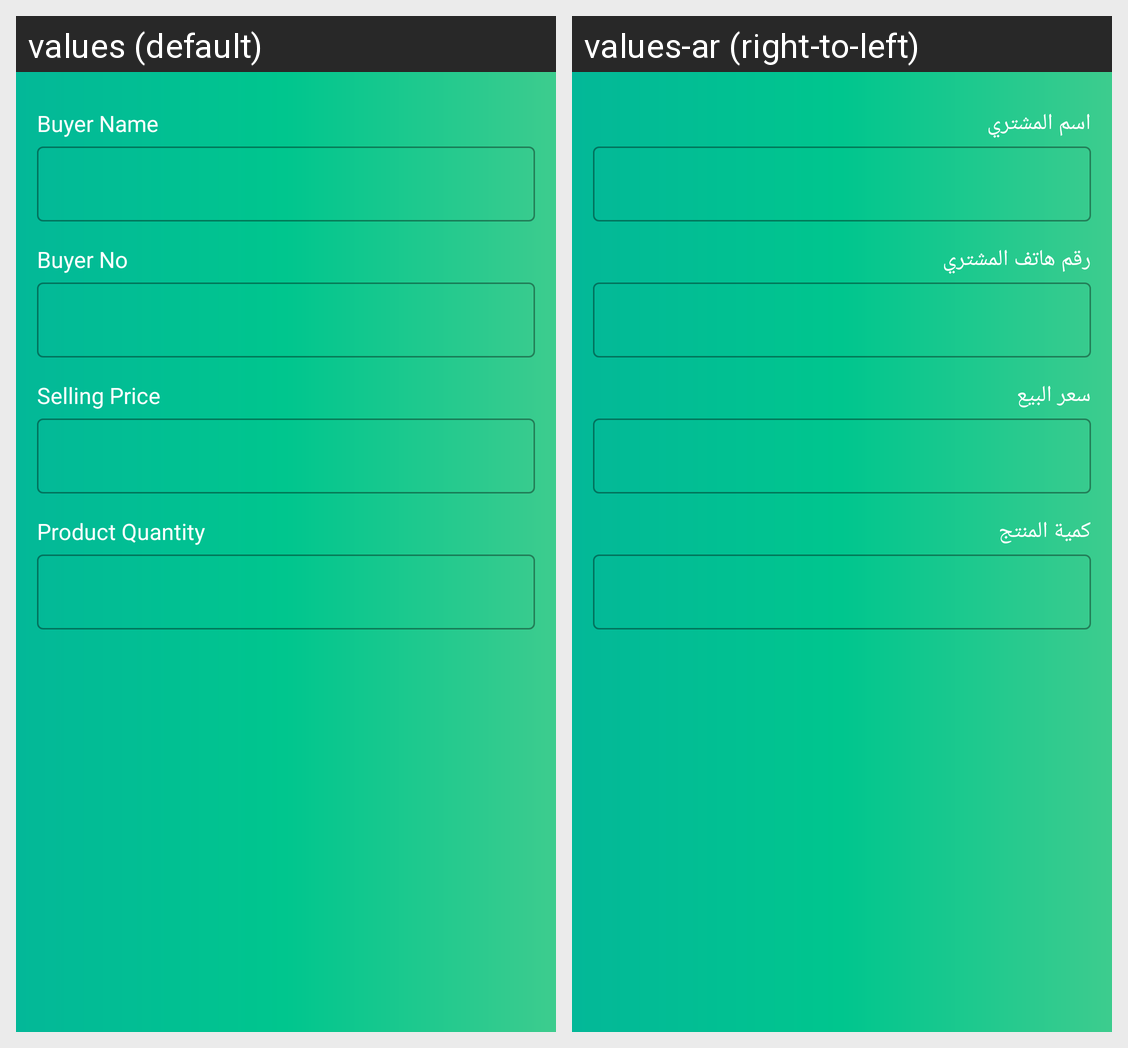

The same Android screen rendered under two of its app's locales, left to right. List the strings drawn on it with the default value and each locale's translation.
Android screen res/layout/activity_buyer_form.xml rendered under 2 locales, left to right: values (default), values-ar (right-to-left). Device: Nexus 5 (rendered at 1080×1920; each locale shown at half size, 540×960, under a caption strip naming it); theme Theme.ShopkeeperBudgetDiary.
Strings drawn on this screen, with the default value and each locale's value (text and hints the layout hard-codes, and strings that could not be matched under every locale, appear in the picture but are not listed):

BuyerName
  values: Buyer Name
  values-ar: اسم المشتري

BuyerPhoneNo
  values: Buyer No
  values-ar: رقم هاتف المشتري

SellingPrice
  values: Selling Price
  values-ar: سعر البيع

ProductQuantity
  values: Product Quantity
  values-ar: كمية المنتج
